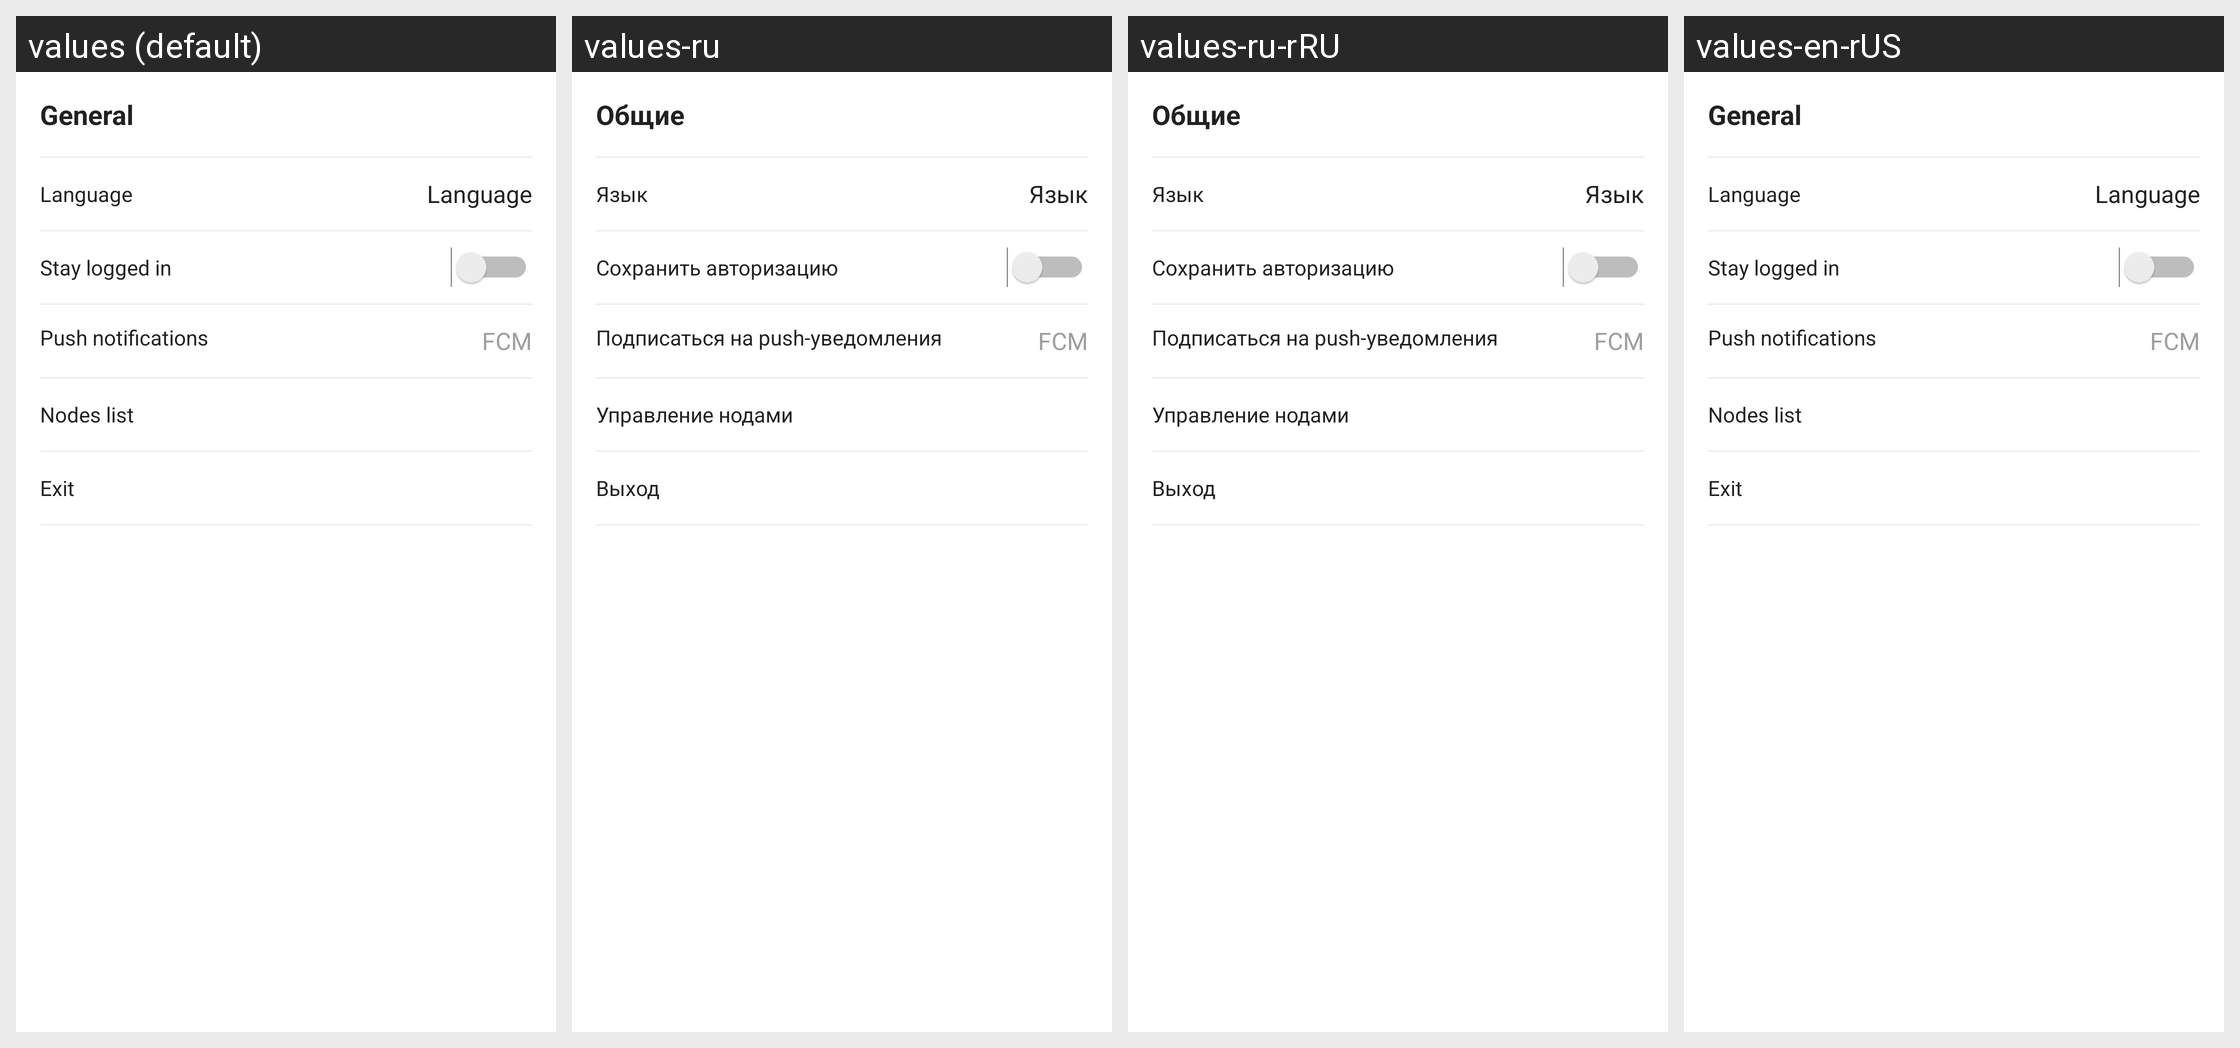

The Android screen above is rendered under several locales of the same app. Produce the string resources it draws, with the default and per-locale values.
Android screen res/layout/fragment_settings_screen.xml rendered under 4 locales, left to right: values (default), values-ru, values-ru-rRU, values-en-rUS. Device: Nexus 5 (rendered at 1080×1920; each locale shown at half size, 540×960, under a caption strip naming it); theme AdamantLight.
Strings drawn on this screen, with the default value and each locale's value (text and hints the layout hard-codes, and strings that could not be matched under every locale, appear in the picture but are not listed):

fragment_settings_general_title
  values: General
  values-ru: Общие
  values-ru-rRU: Общие  [from values-ru]
  values-en-rUS: General  [not translated; the default value is used]

fragment_settings_subscribe_to_push_notifications
  values: Push notifications
  values-ru: Подписаться на push-уведомления
  values-ru-rRU: Подписаться на push-уведомления  [from values-ru]
  values-en-rUS: Push notifications  [not translated; the default value is used]

fcm_notification_service_short
  values: FCM
  values-ru: FCM
  values-ru-rRU: FCM  [from values-ru]
  values-en-rUS: FCM  [not translated; the default value is used]

fragment_settings_nodes
  values: Nodes list
  values-ru: Управление нодами
  values-ru-rRU: Управление нодами  [from values-ru]
  values-en-rUS: Nodes list  [not translated; the default value is used]

exit
  values: Exit
  values-ru: Выход
  values-ru-rRU: Выход  [from values-ru]
  values-en-rUS: Exit  [not translated; the default value is used]
